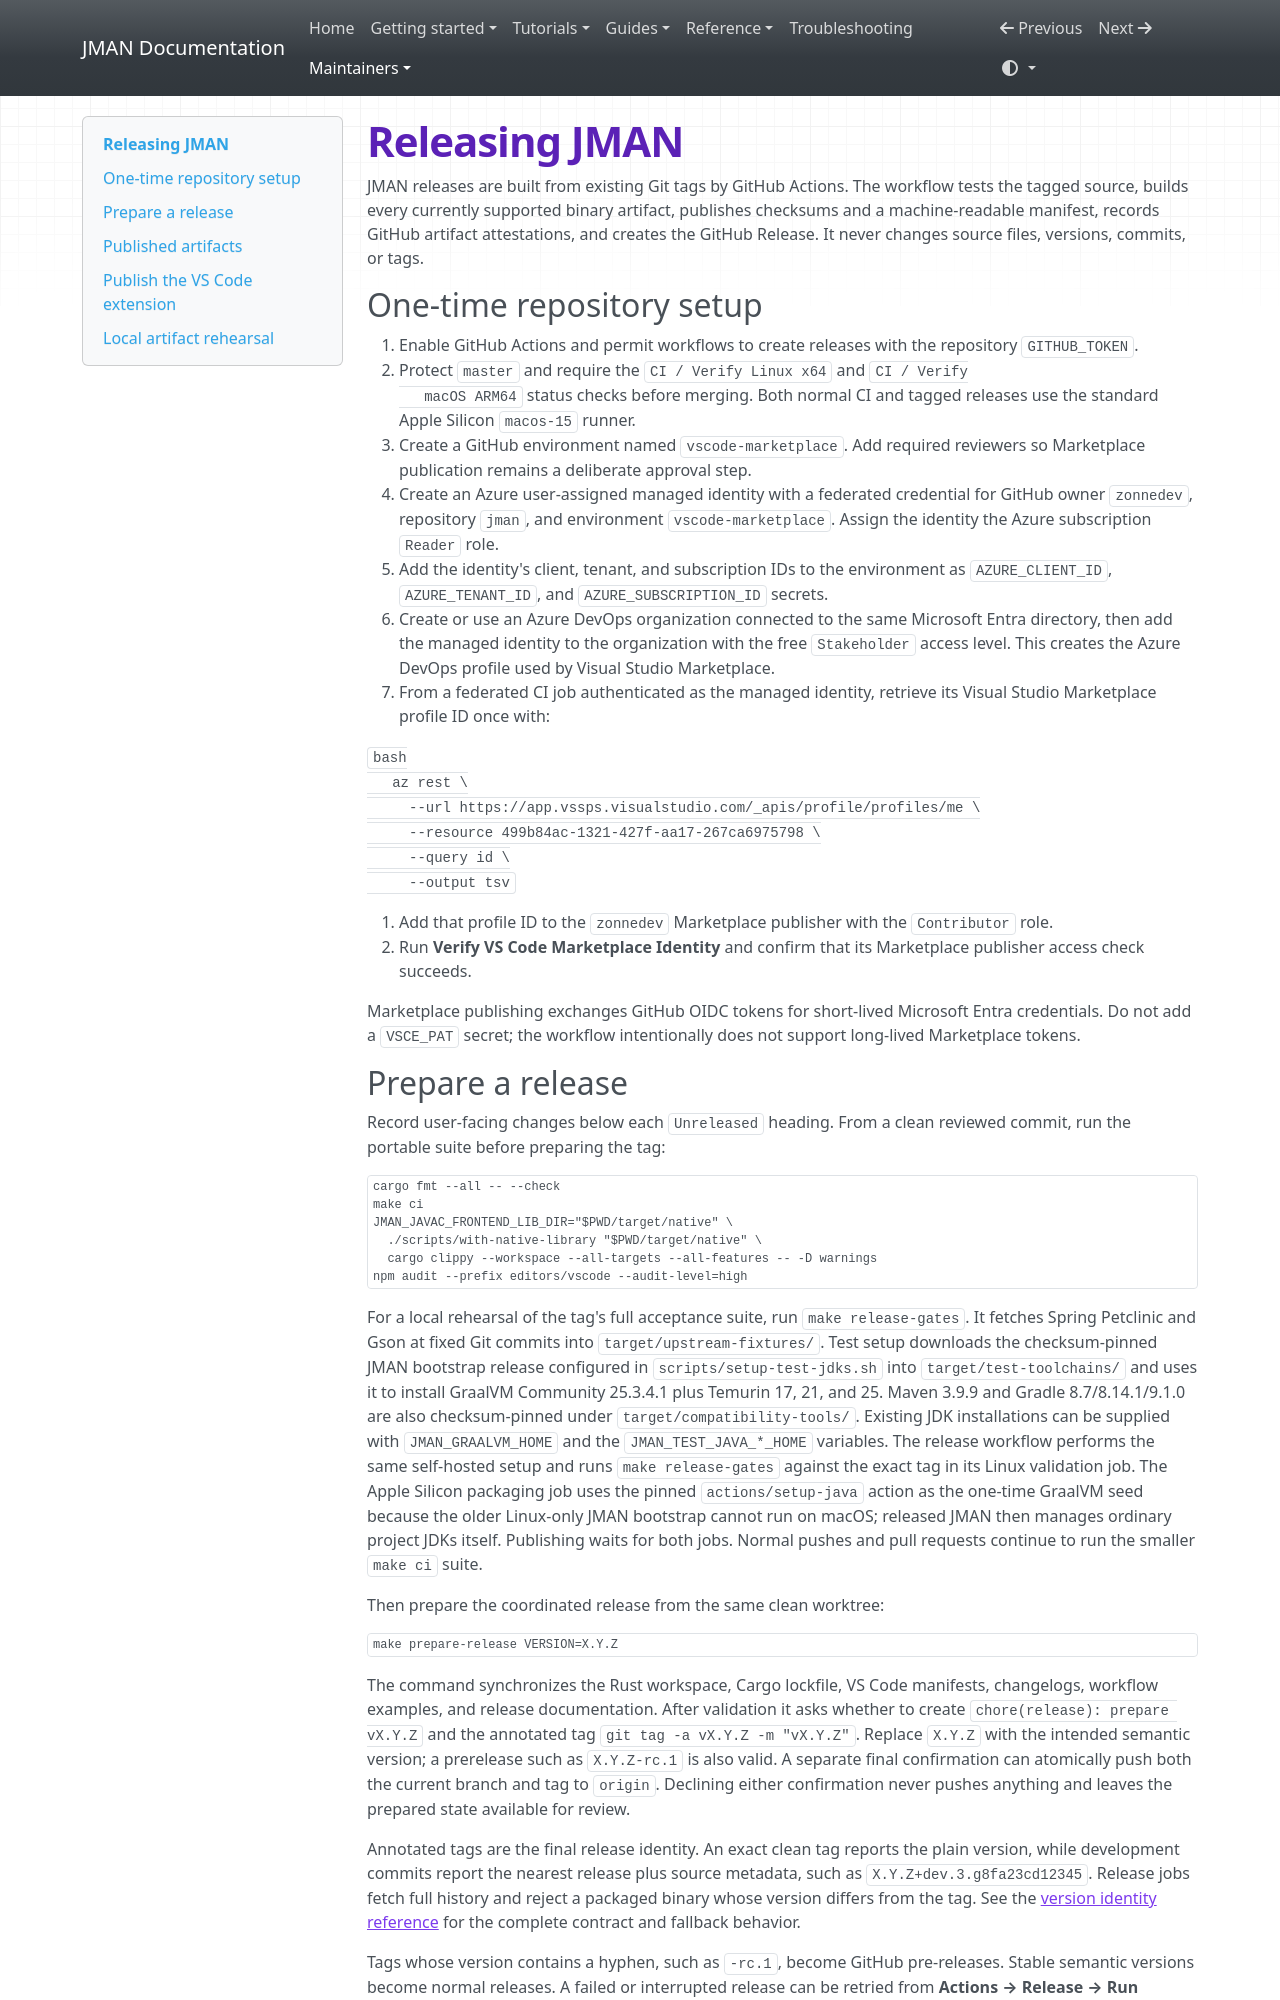

repository: zonnedev/jman · page: releasing/index.html · generator: mkdocs

# Releasing JMAN

JMAN releases are built from existing Git tags by GitHub Actions. The workflow
tests the tagged source, builds every currently supported binary artifact,
publishes checksums and a machine-readable manifest, records GitHub artifact
attestations, and creates the GitHub Release. It never changes source files,
versions, commits, or tags.

## One-time repository setup

1. Enable GitHub Actions and permit workflows to create releases with the
   repository `GITHUB_TOKEN`.
2. Protect `master` and require the `CI / Verify Linux x64` and `CI / Verify
   macOS ARM64` status checks before merging. Both normal CI and tagged releases
   use the standard Apple Silicon `macos-15` runner.
3. Create a GitHub environment named `vscode-marketplace`. Add required
   reviewers so Marketplace publication remains a deliberate approval step.
4. Create an Azure user-assigned managed identity with a federated credential
   for GitHub owner `zonnedev`, repository `jman`, and environment
   `vscode-marketplace`. Assign the identity the Azure subscription `Reader`
   role.
5. Add the identity's client, tenant, and subscription IDs to the environment as
   `AZURE_CLIENT_ID`, `AZURE_TENANT_ID`, and `AZURE_SUBSCRIPTION_ID` secrets.
6. Create or use an Azure DevOps organization connected to the same Microsoft
   Entra directory, then add the managed identity to the organization with the
   free `Stakeholder` access level. This creates the Azure DevOps profile used
   by Visual Studio Marketplace.
7. From a federated CI job authenticated as the managed identity, retrieve its
   Visual Studio Marketplace profile ID once with:

   ```bash
   az rest \
     --url https://app.vssps.visualstudio.com/_apis/profile/profiles/me \
     --resource 499b84ac-1321-427f-aa17-267ca6975798 \
     --query id \
     --output tsv
   ```

8. Add that profile ID to the `zonnedev` Marketplace publisher with the
   `Contributor` role.
9. Run **Verify VS Code Marketplace Identity** and confirm that its Marketplace
   publisher access check succeeds.

Marketplace publishing exchanges GitHub OIDC tokens for short-lived Microsoft
Entra credentials. Do not add a `VSCE_PAT` secret; the workflow intentionally
does not support long-lived Marketplace tokens.
